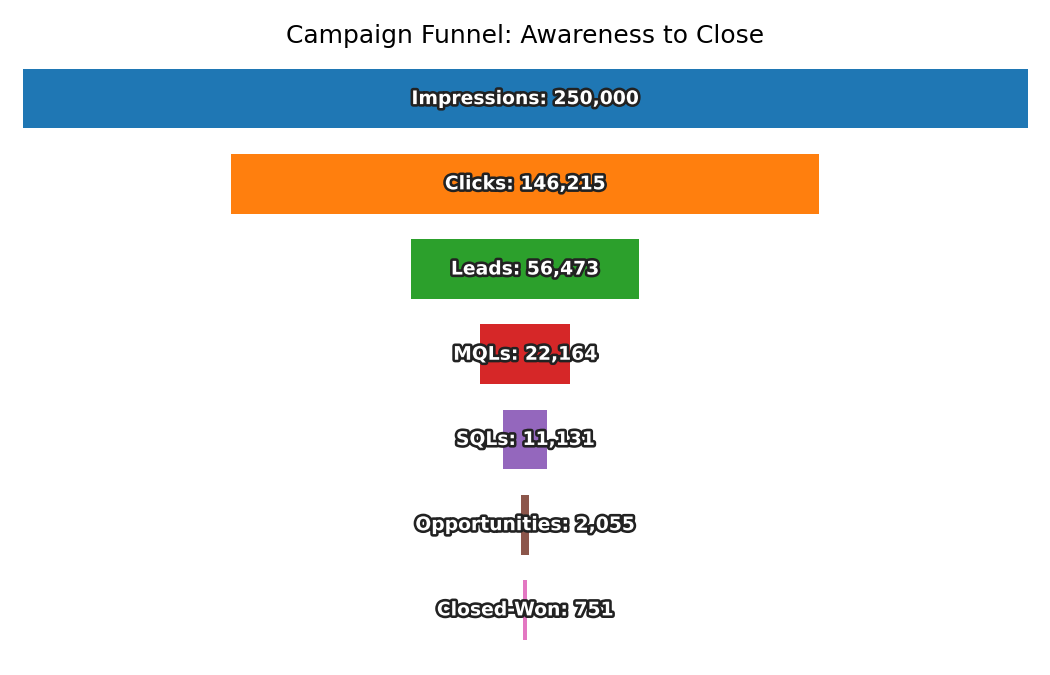

Data behind this chart, as committed beside it:
Stage, Count
Impressions, 250000
Clicks, 146215
Leads, 56473
MQLs, 22164
SQLs, 11131
Opportunities, 2055
Closed-Won, 751
